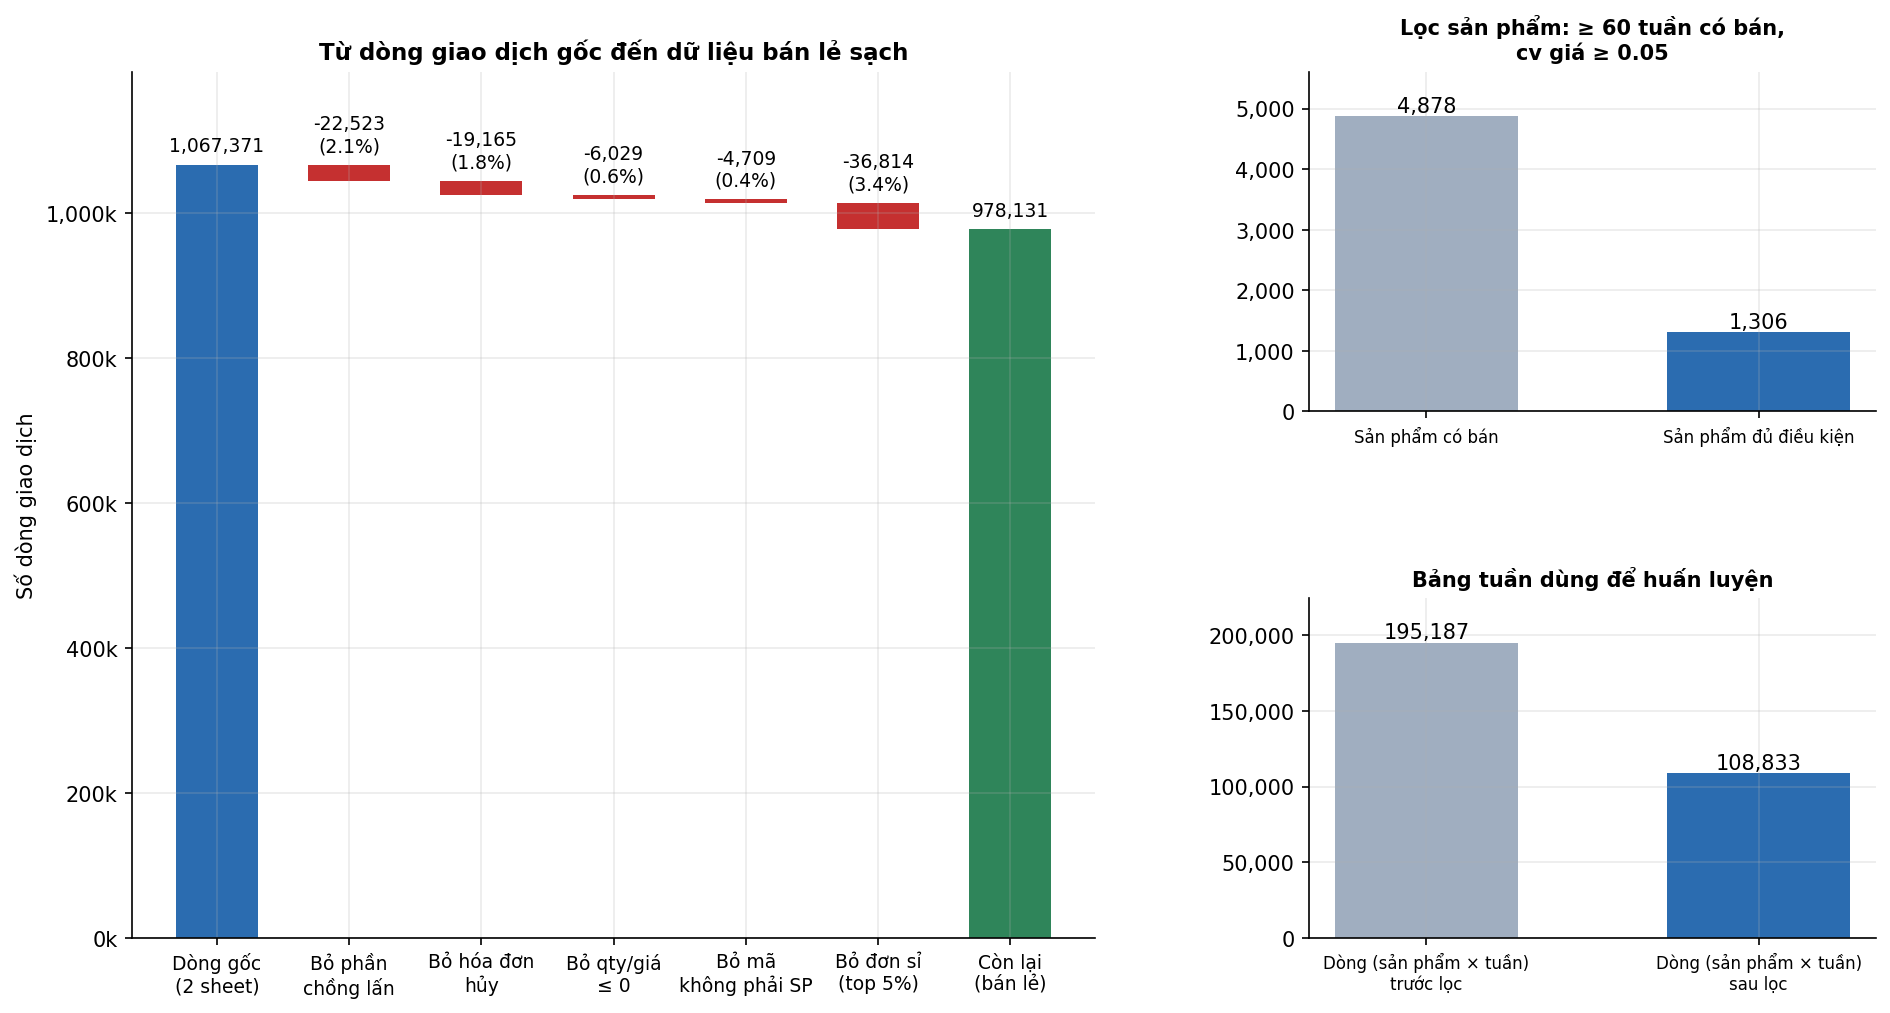

Data behind this chart, as committed beside it:
buoc, so_dong_thay_doi, ty_le_so_voi_goc_pct, so_dong_con_lai_sau_buoc
Dòng gốc (2 sheet), 1067371, 100.0, 1067371
Bỏ phần chồng lấn, -22523, -2.11, 1044848
Bỏ hóa đơn hủy, -19165, -1.8, 1025683
Bỏ qty/giá ≤ 0, -6029, -0.56, 1019654
Bỏ mã không phải SP, -4709, -0.44, 1014945
Bỏ đơn sỉ (top 5%), -36814, -3.45, 978131
Còn lại (bán lẻ), 978131, 91.64, 978131
Sản phẩm có bán, 4878, , 4878
Sản phẩm đủ điều kiện, 1306, , 1306
Dòng sản phẩm×tuần trước lọc, 195187, , 195187
Dòng sản phẩm×tuần sau lọc, 108833, , 108833
